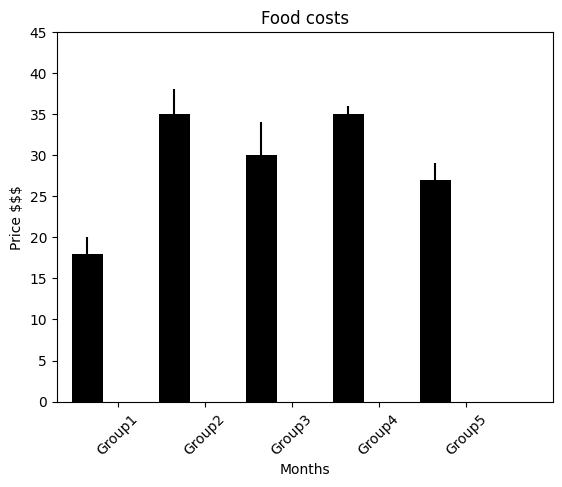

The matplotlib source for this figure:
import numpy as np
import matplotlib.pyplot as plt
plt.rcdefaults()

plt.title('Monthly food expenses')
fig = plt.figure()
ax = fig.add_subplot(111)

## the data
N = 5
menMeans = [18, 35, 30, 35, 27]
menStd =   [2, 3, 4, 1, 2]
womenMeans = [25, 32, 34, 20, 25]
womenStd =   [3, 5, 2, 3, 3]

## necessary variables
ind = np.arange(N)                # the x locations for the groups
width = 0.35                      # the width of the bars

## the bars
rects1 = ax.bar(ind, menMeans, width,
                color='black',
                yerr=menStd )

# rects2 = ax.bar(ind+width, womenMeans, width,
#                     color='red',
#                     yerr=womenStd,
#                     error_kw=dict(elinewidth=2,ecolor='black'))

# axes and labels
ax.set_xlim(-width,len(ind)+width)
ax.set_ylim(0,45)
ax.set_ylabel('Costs')
ax.set_title('Food costs')
xTickMarks = ['Group'+str(i) for i in range(1,6)]
ax.set_xticks(ind+width)
xtickNames = ax.set_xticklabels(xTickMarks)
plt.setp(xtickNames, rotation=45, fontsize=10)

# plt.bar(range(len(months)), totals)
plt.xlabel('Months')
plt.ylabel('Price $$$')
plt.show()

## add a legend
# ax.legend( (rects1[0], rects2[0]), ('Men', 'Women') )

plt.show()
# Save the figure as png
# bbox_inches='tight' removes all extra whitespace on the edges
plt.savefig('./plotting.png', bbox_inches='tight')